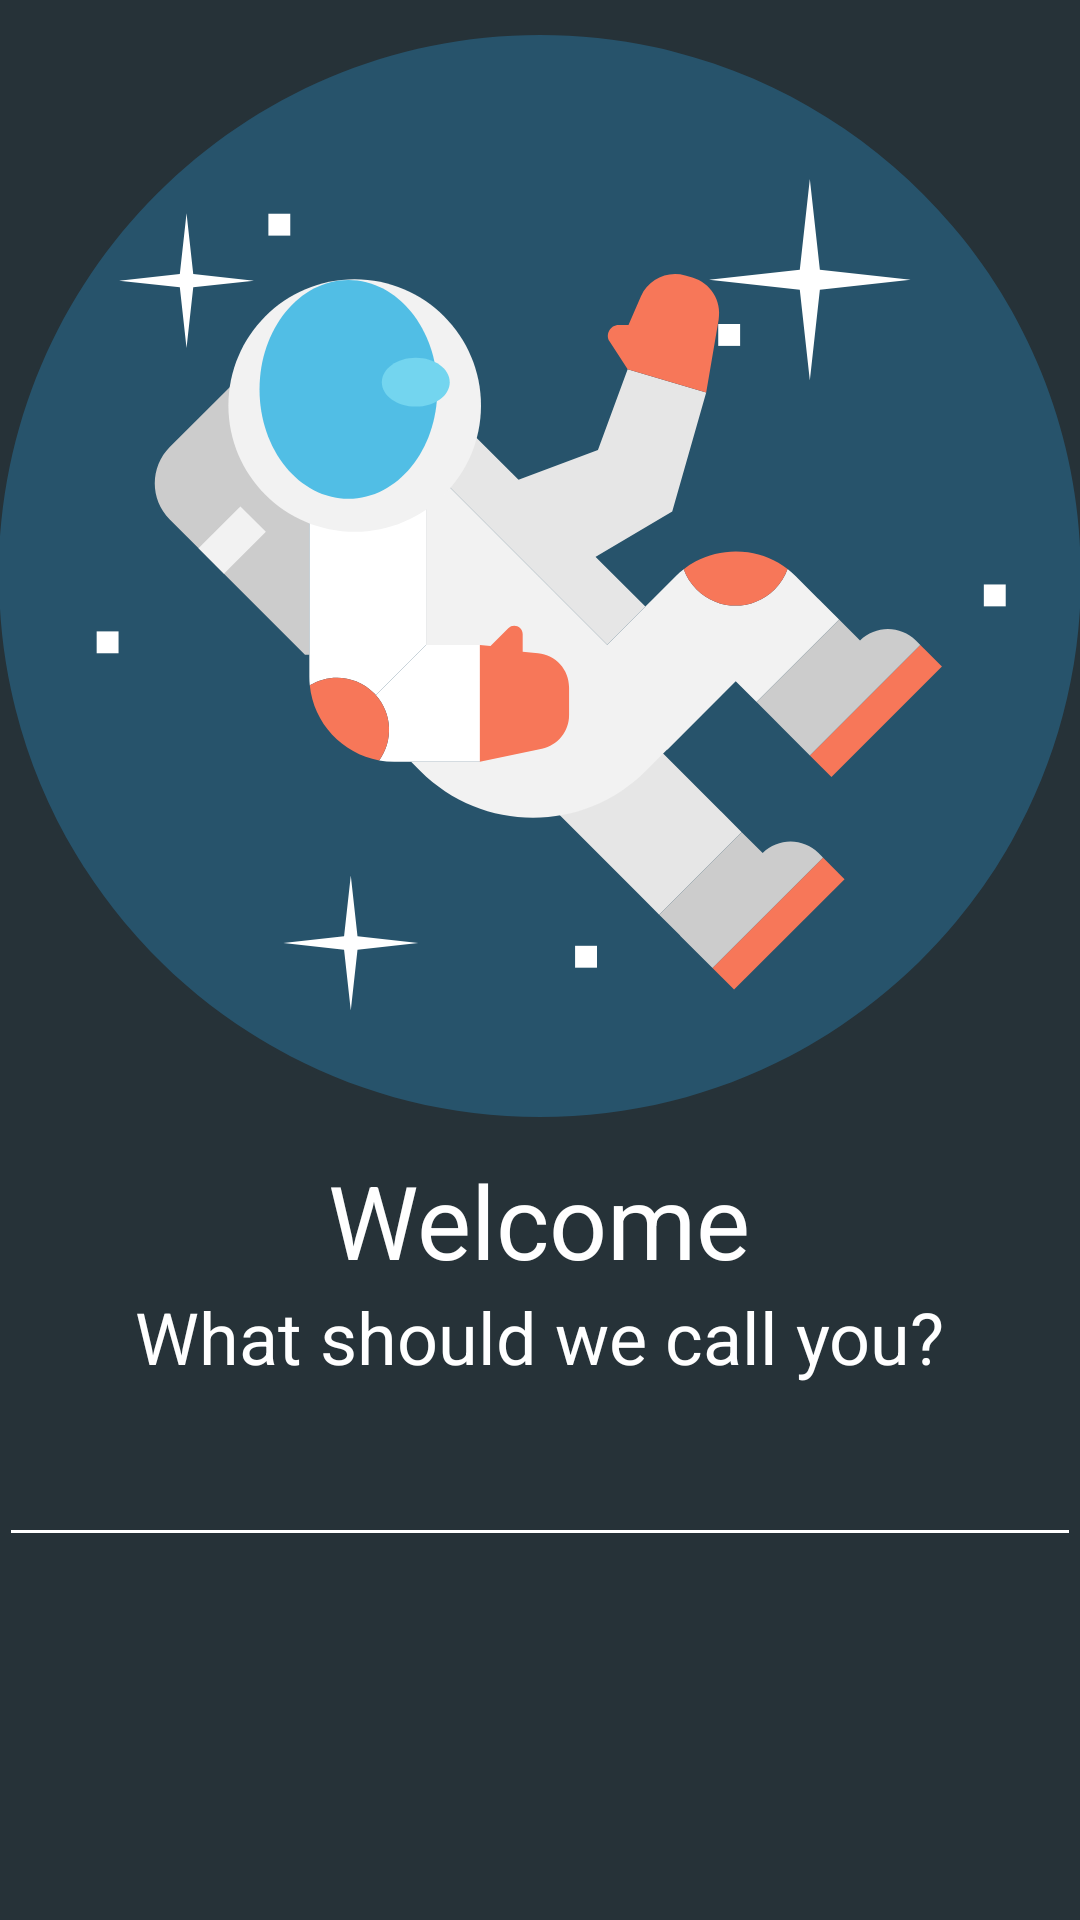

Reconstruct the res/layout file that produces this screen, plus the resources it refers to.
<!-- AndroidManifest.xml: application theme AppTheme -->
<!-- res/layout/activity_welcome.xml -->
<?xml version="1.0" encoding="utf-8"?>
<LinearLayout
    xmlns:android="http://schemas.android.com/apk/res/android"
    xmlns:app="http://schemas.android.com/apk/res-auto"
    xmlns:tools="http://schemas.android.com/tools"
    android:id="@+id/activity_setup"
    android:layout_width="match_parent"
    android:layout_height="match_parent"
    android:padding="@dimen/default_margin_large"
    android:background="?attr/colorPrimary"
    android:orientation="vertical"
    tools:context="net.nrask.voidlockscreen.ui.WelcomeActivity">

    <FrameLayout
        android:layout_weight="3"
        android:layout_gravity="center"
        android:layout_width="match_parent"
        android:layout_height="0dp">
        <ImageView
            app:srcCompat="@drawable/intro_astronaut_1"
            android:layout_width="match_parent"
            android:layout_height="match_parent" />
    </FrameLayout>

    <LinearLayout
        android:focusable="true"
        android:orientation="vertical"
        android:gravity="center_horizontal"
        android:layout_weight="2"
        android:layout_width="match_parent"
        android:layout_height="0dp">
        <TextView
            android:text="@string/txt_welcome"
            android:layout_marginTop="@dimen/default_margin"
            android:textAppearance="@style/TextAppearance.AppCompat.Display1"
            android:textColor="@color/white_text"
            android:layout_width="wrap_content"
            android:layout_height="wrap_content"/>

        <TextView
            android:text="@string/welcome_hint_name"
            android:textAppearance="@style/TextAppearance.AppCompat.Headline"
            android:textColor="@color/white_text"
            android:layout_width="wrap_content"
            android:layout_height="wrap_content"/>

        <FrameLayout
            android:layout_marginTop="16dp"
            android:layout_width="match_parent"
            android:layout_height="wrap_content">

            <android.support.design.widget.TextInputEditText
                android:id="@+id/input_name"
                android:layout_width="match_parent"
                android:layout_height="wrap_content"
                android:layout_gravity="center_vertical"
                android:backgroundTint="@color/white"
                android:imeOptions="actionGo"
                android:inputType="textPersonName"
                android:textColor="@color/white"
                tools:ignore="UnusedAttribute" />

            <Button
                android:id="@+id/btn_done"
                android:text="@string/action_lets_go"
                android:visibility="gone"
                android:textAppearance="@style/Base.TextAppearance.AppCompat.Widget.Button.Borderless.Colored"
                android:layout_gravity="center_vertical|end"
                android:layout_width="wrap_content"
                android:layout_height="wrap_content"
                android:background="?selectableItemBackgroundBorderless"
                style="?android:attr/borderlessButtonStyle"/>


        </FrameLayout>
    </LinearLayout>

</LinearLayout>
<!-- resources referenced by this layout -->
<resources>
  <color name="white">#ffffff</color>
  <color name="white_text">#ffffff</color>
  <!-- drawable intro_astronaut_1: vector/xml drawable (drawable, 8220 chars, omitted) -->
  <string name="action_lets_go">Let\'s go</string>
  <string name="txt_welcome">Welcome</string>
  <string name="welcome_hint_name">What should we call you?</string>
  <style name="AppTheme" parent="Theme.AppCompat.Light.DarkActionBar">
          
          <item name="colorPrimary">@color/colorPrimary</item>
          <item name="colorPrimaryDark">@color/colorPrimaryDark</item>
          <item name="colorAccent">@color/colorAccent</item>
      </style>
  <color name="colorPrimary">@color/blue_grey_900</color>
  <color name="colorPrimaryDark">@color/blue_grey_950</color>
  <color name="colorAccent">#F75959</color>
  <color name="blue_grey_900">#263238</color>
  <color name="blue_grey_950">#192125</color>
</resources>
